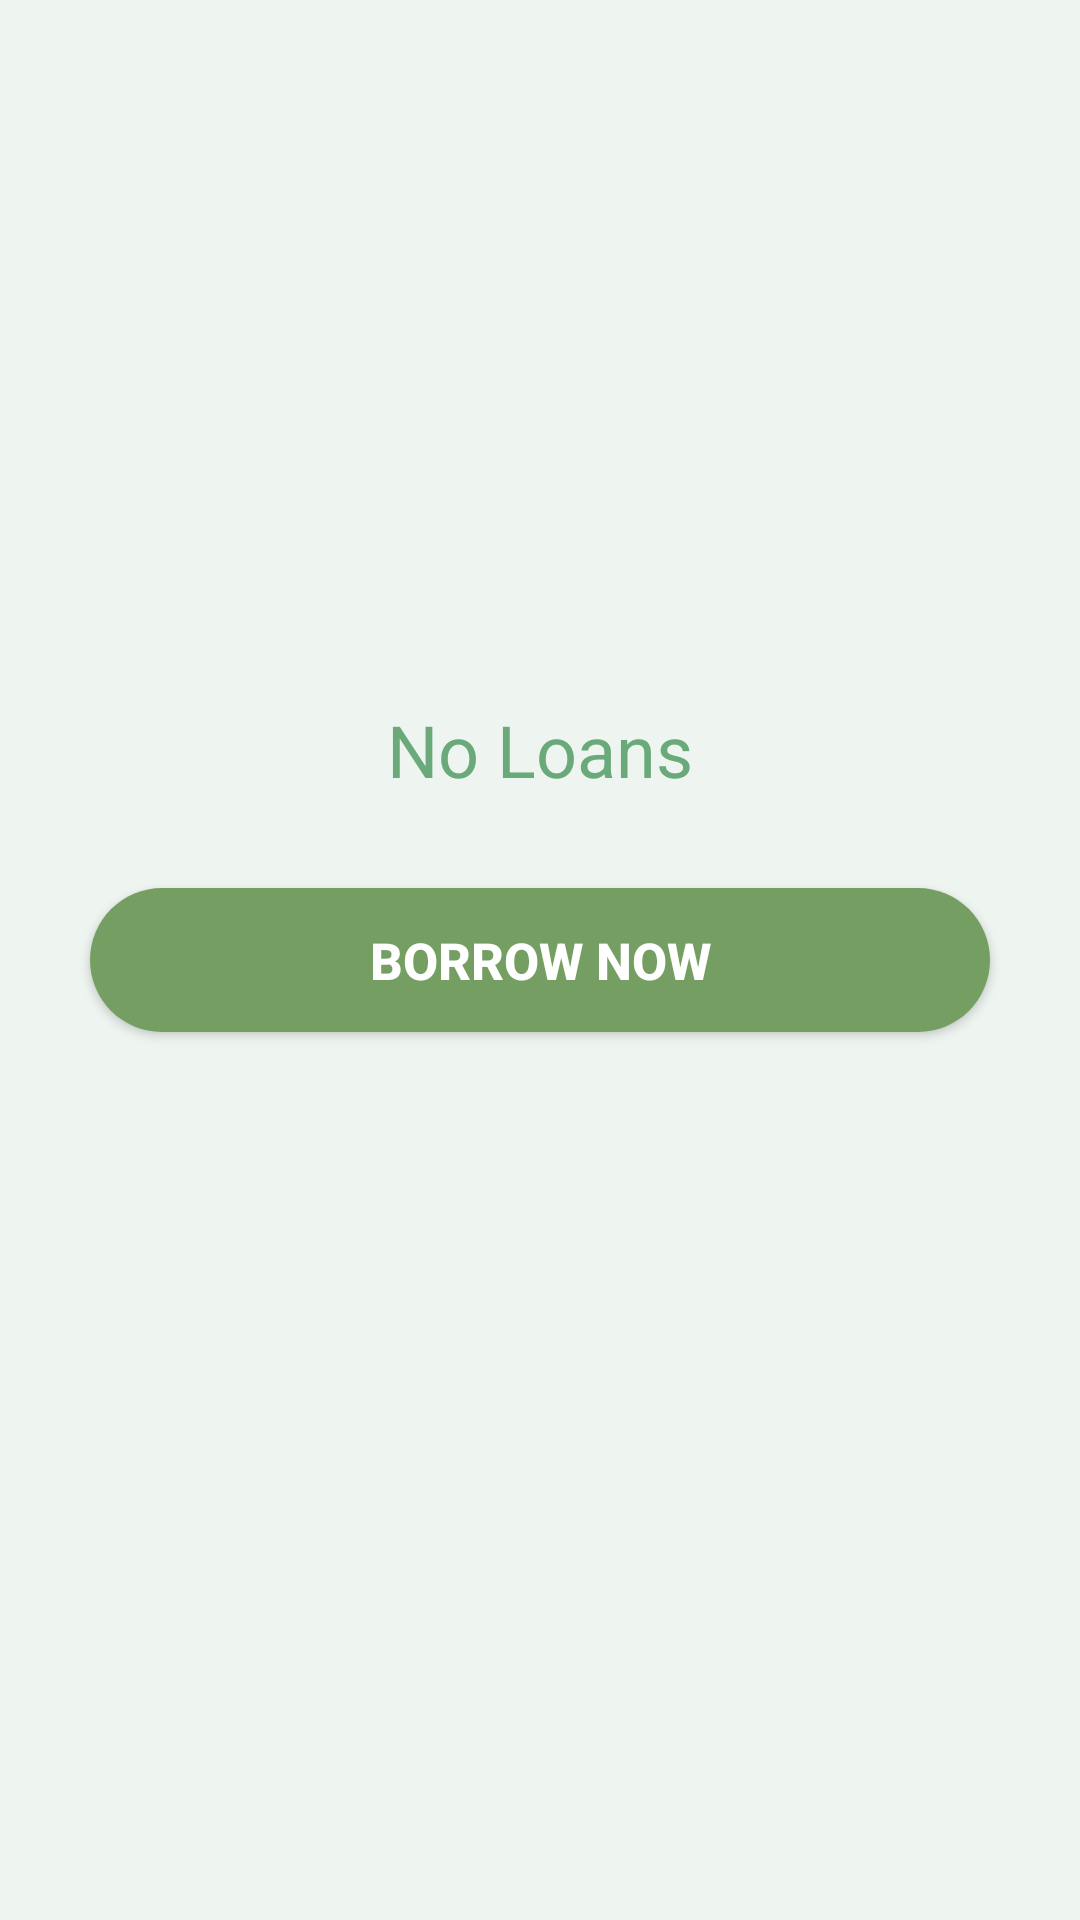

Write the Android layout XML for this screen, with the resource values it uses.
<!-- AndroidManifest.xml: application theme Theme.Microfinance -->
<!-- res/layout/fragment_current.xml -->
<?xml version="1.0" encoding="utf-8"?>
<FrameLayout xmlns:android="http://schemas.android.com/apk/res/android"
    xmlns:app="http://schemas.android.com/apk/res-auto"
    xmlns:tools="http://schemas.android.com/tools"
    android:layout_width="match_parent"
    android:layout_height="match_parent"
    android:background="#EEF5F0"
    tools:context=".CurrentFragment">





            <Button
                android:id="@+id/borrow_now"
                android:layout_width="wrap_content"
                android:layout_height="wrap_content"
                android:layout_gravity="center"
                android:width="300dp"
                android:onClick="onclick_toLoanMoney"
                android:background="@drawable/round_btn_g"
                android:elevation="10dp"
                android:text="Borrow Now"
                android:textColor="#FFFFFF"
                android:textSize="17sp"
                android:textStyle="bold" />

    <ImageView
        android:id="@+id/imageView11"
        android:layout_width="216dp"
        android:layout_height="162dp"
        android:src="@drawable/noteg"
        android:layout_marginBottom="200dp"
        android:layout_gravity="center"/>

    <TextView
        android:id="@+id/textView14"
        android:layout_width="wrap_content"
        android:layout_height="wrap_content"
        android:layout_gravity="center"
        android:textSize="24sp"
        android:textColor="#6AA979"
        android:layout_marginBottom="70dp"
        android:text="No Loans" />







</FrameLayout>
<!-- resources referenced by this layout -->
<resources>
  <!-- drawable round_btn_g (drawable) -->
  <?xml version="1.0" encoding="utf-8"?>
  <shape xmlns:android="http://schemas.android.com/apk/res/android"
      android:shape="rectangle"
      android:padding="10dp">
  
      <solid android:color="#759F62" />
      <corners
          android:bottomRightRadius="45dp"
          android:bottomLeftRadius="45dp"
          android:topLeftRadius="45dp"
          android:topRightRadius="45dp" />
  </shape>
  <style name="Theme.Microfinance" parent="Theme.AppCompat.Light.DarkActionBar">
          
          <item name="colorPrimary">@color/purple_500</item>
          <item name="colorPrimaryDark">@color/purple_700</item>
          <item name="colorAccent">@color/teal_200</item>
          
      </style>
  <color name="purple_500">#FF6200EE</color>
  <color name="purple_700">#FF3700B3</color>
  <color name="teal_200">#FF03DAC5</color>
</resources>
